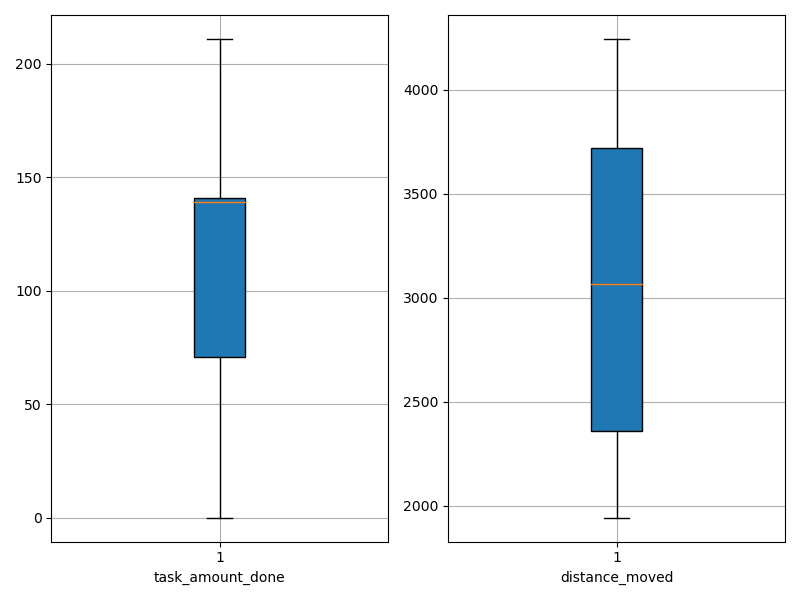

Values plotted in this chart, from the file beside it:
agent_id, task_amount_done, distance_moved
0, 210.0, 3644
1, 139.0, 2082
2, 142.0, 3774
3, 139.0, 2209
4, 70.0, 2512
5, 139.0, 1972
6, 209.0, 3756
7, 139.0, 3342
8, 69.0, 2387
9, 70.0, 3455
10, 70.0, 3090
11, 139.0, 2209
12, 141.0, 1992
13, 141.0, 1942
14, 211.0, 3741
15, 139.0, 3660
16, 0.0, 3955
17, 140.0, 2554
18, 69.0, 3046
19, 138.0, 4042
20, 141.0, 2297
21, 139.0, 3826
22, 141.0, 2655
23, 141.0, 3405
24, 71.0, 4245
25, 210.0, 3490
26, 141.0, 2347
27, 211.0, 3778
28, 0.0, 2619
29, 71.0, 2836
